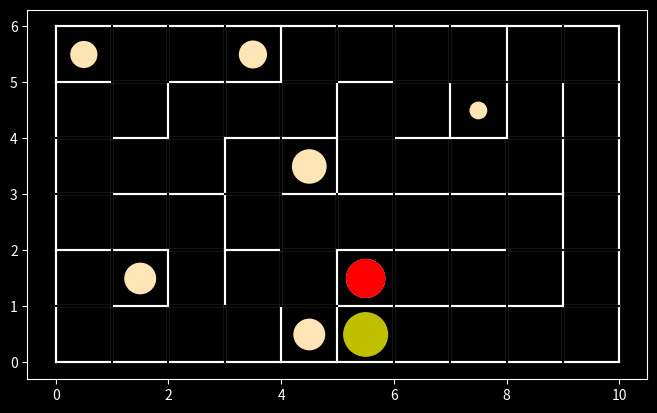

This chart was generated by the following Python code:
import matplotlib.pyplot as pyplot
from random import randint, seed


size_x = 10
size_y = 6

#seed(1)


scale = max(size_x, size_y) / 8

pyplot.figure(figsize=(size_x/scale, size_y/scale))
#pyplot.xticks([])
#pyplot.yticks([])
pyplot.style.use('dark_background')


def line(x1, y1, x2, y2):
  pyplot.plot([x1, x2], [y1, y2], color='white')

def clearLine(x1, y1, x2, y2):
  pyplot.plot([x1, x2], [y1, y2], color='black')


# maze's border
def drawMazeBorder():
  line(0, 0, size_x, 0)
  line(0, 0, 0, size_y)
  line(size_x, 0, size_x, size_y)
  line(0, size_y, size_x, size_y)


# True or False if cell was visited, visited[x][y] = False
visitedMaze = [ [ False for y in range( size_y ) ] for x in range( size_x ) ]

# stack of visited cells; each item is [x, y]
visitedCells = []


def visitCell(x, y):
  visitedMaze[x][y] = True
  visitedCells.append([x, y])


def getValidDirections(x, y):
  validDirections = []

  if (validCell(x, y + 1)):
    validDirections.append([x, y + 1])
  if (validCell(x + 1, y)):
    validDirections.append([x + 1, y])
  if (validCell(x, y - 1)):
    validDirections.append([x, y - 1])
  if (validCell(x - 1, y)):
    validDirections.append([x - 1, y])

  return validDirections


def getNextCell(x, y):
  validDirections = getValidDirections(x, y)
  
  if len(validDirections) == 0:
    return [-1, -1]

  dir = randint(0, len(validDirections) - 1)
  return validDirections[dir]


def validCell(x, y):
  if x < 0 or y < 0:
    return False
  if x >= size_x or y >= size_y:
    return False
  if visitedMaze[x][y]:
    return False
  return True


def drawClosedCell(x, y):
  line(x, y + 1, x + 1, y + 1)
  line(x, y, x + 1, y)
  line(x + 1, y, x + 1, y + 1)
  line(x, y, x, y + 1)


def drawOpening(old_x, old_y, new_x, new_y):  
  if old_x == new_x:
    # only Y changed
    if old_y < new_y:
      clearLine(old_x, old_y + 1, old_x + 1, old_y + 1)
    else:
      clearLine(old_x, old_y, old_x + 1, old_y)
  else:
    # only X changed
    if old_x < new_x:
      clearLine(old_x + 1, old_y, old_x + 1, old_y + 1)
    else:
      clearLine(old_x, old_y, old_x, old_y + 1)


def getIncreasingRadius(distance):
  distance = len(visitedCells)
  return min(0.4, 0.5 * distance / size_x / size_y)

def getDecreasingRadius(distance):
  distance = len(visitedCells)
  """
  assume R1 radius at D1% of max distance, R2 radius at D2% of max distance
  then r = max_distance * b / (x + max_distance * a), where
  a = (R2 * D2 - R1 * D1) / (R1 - R2)
  b = R1 * D1 + R1 * a
  Below I assumed: D1 = 0.5, R1 = 0.1; D2 = 0.05, R2 = 0.4
  """
  max_distance = size_x * size_y
  r = max_distance * 0.24 / (distance + max_distance * 0.4)
  return min(0.4, r)


class FarthestDeadEnd:
  
  def __init__(self):
    self.max_distance = 0
    self.x = 0
    self.y = 0
    self.marker = None

  def drawDeadEnd(self, backing, x, y):
    if not backing:
      distance = len(visitedCells)
      radius = getIncreasingRadius(distance)

      dead_end = pyplot.Circle((x + 0.5, y + 0.5), radius=radius, fc='moccasin')
      pyplot.gca().add_patch(dead_end)
      
      if distance > self.max_distance:
        self.max_distance = distance
        self.x = x
        self.y = y
        if not self.marker:
          circle = pyplot.Circle((x + 0.5, y + 0.5), radius=radius, fc='red')
          circle.zorder = 100
          pyplot.gca().add_patch(circle)
          self.marker = circle
        else:
          self.marker.center = (x + 0.5, y + 0.5)
          self.marker.radius = radius


class StepController:

  def __init__(self, size_x, size_y):
    self.max_steps = 2 * size_x * size_y
    self.step = 1

  def progress(self):
    self.step += 1
    if self.step > self.max_steps:
      print('Something went wrong?')


def generateMaze():
  # starting cell
  x = randint(0, size_x - 1)
  y = randint(0, size_y - 1)
  circle = pyplot.Circle((x + 0.5, y + 0.5), radius=0.4, fc='y')
  pyplot.gca().add_patch(circle)
  drawClosedCell(x, y)

  steps = StepController(size_x, size_y)
  
  backing = False
  farthestDeadEnd = FarthestDeadEnd()
  
  while True:
    visitCell(x, y)
    circle.center = (x + 0.5, y + 0.5)
    circle.radius = getDecreasingRadius(len(visitedCells))
    #pyplot.savefig('maze\maze_{0:03}.png'.format(steps.step))

    steps.progress()
    
    [new_x, new_y] = getNextCell(x, y)
    
    if new_x == -1:
      # no direction is possible, go back
      if len(visitedCells) <= 1:
        # no more options - maze is complete
        break
      removeCurrentCellAndIgnoreIt = visitedCells.pop()
      previousCell = visitedCells.pop()
      
      farthestDeadEnd.drawDeadEnd(backing, x, y)

      x = previousCell[0]
      y = previousCell[1]
      backing = True

    else:
      drawClosedCell(new_x, new_y)
      drawOpening(x, y, new_x, new_y)
      x = new_x
      y = new_y
      backing = False


drawMazeBorder()
generateMaze()
#pyplot.show()
